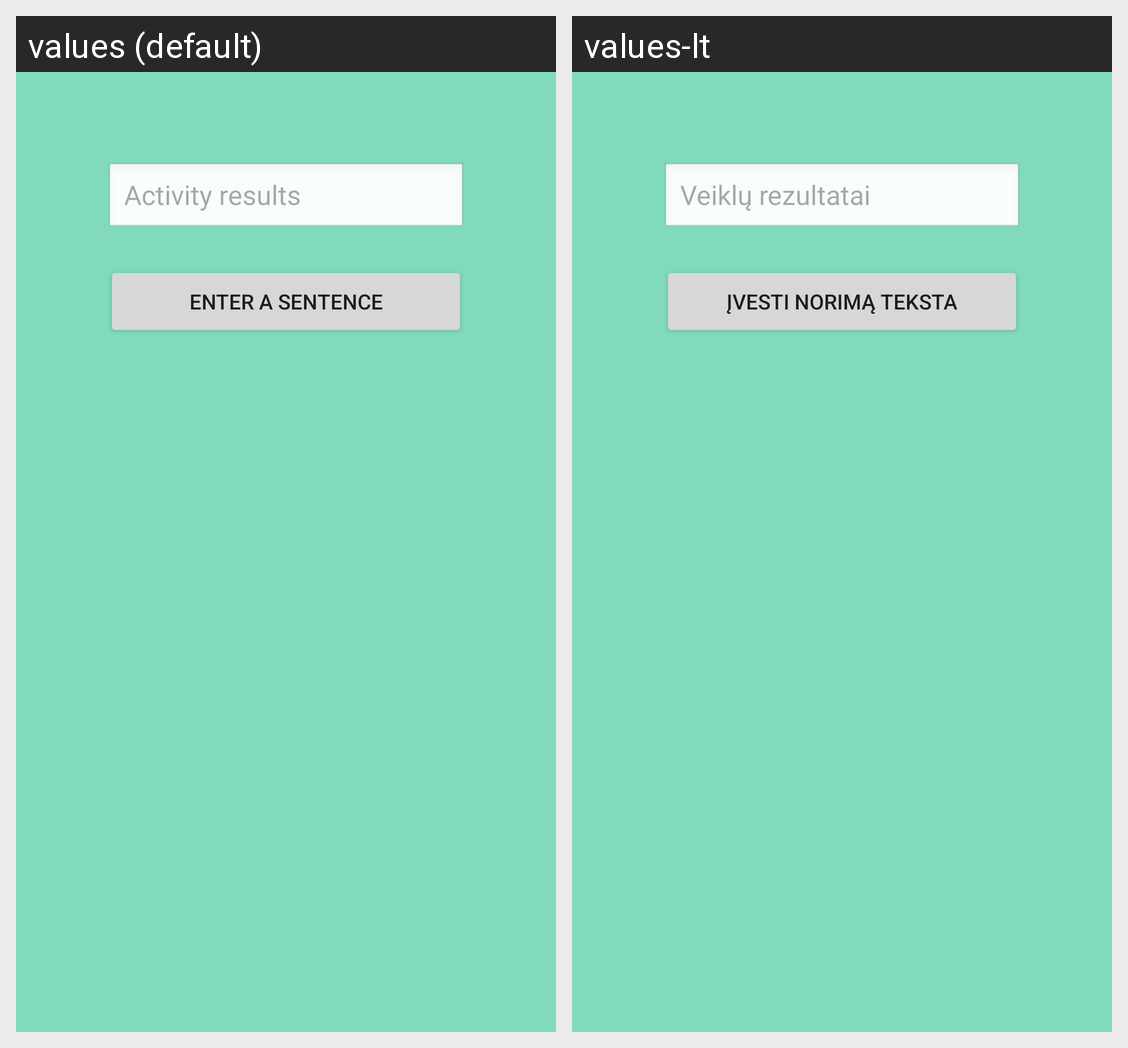

This grid shows one Android layout under two languages. Give, for every string resource on the screen, its name, the default text and each shown locale's text.
Android screen res/layout/activity_sentence_input.xml rendered under 2 locales, left to right: values (default), values-lt. Device: Nexus 5 (rendered at 1080×1920; each locale shown at half size, 540×960, under a caption strip naming it); theme Theme.Lab02.
Strings drawn on this screen, with the default value and each locale's value (text and hints the layout hard-codes, and strings that could not be matched under every locale, appear in the picture but are not listed):

hint_activity_results
  values: Activity results
  values-lt: Veiklų rezultatai

btn_enter_sentence
  values: Enter a sentence
  values-lt: Įvesti norimą teksta
